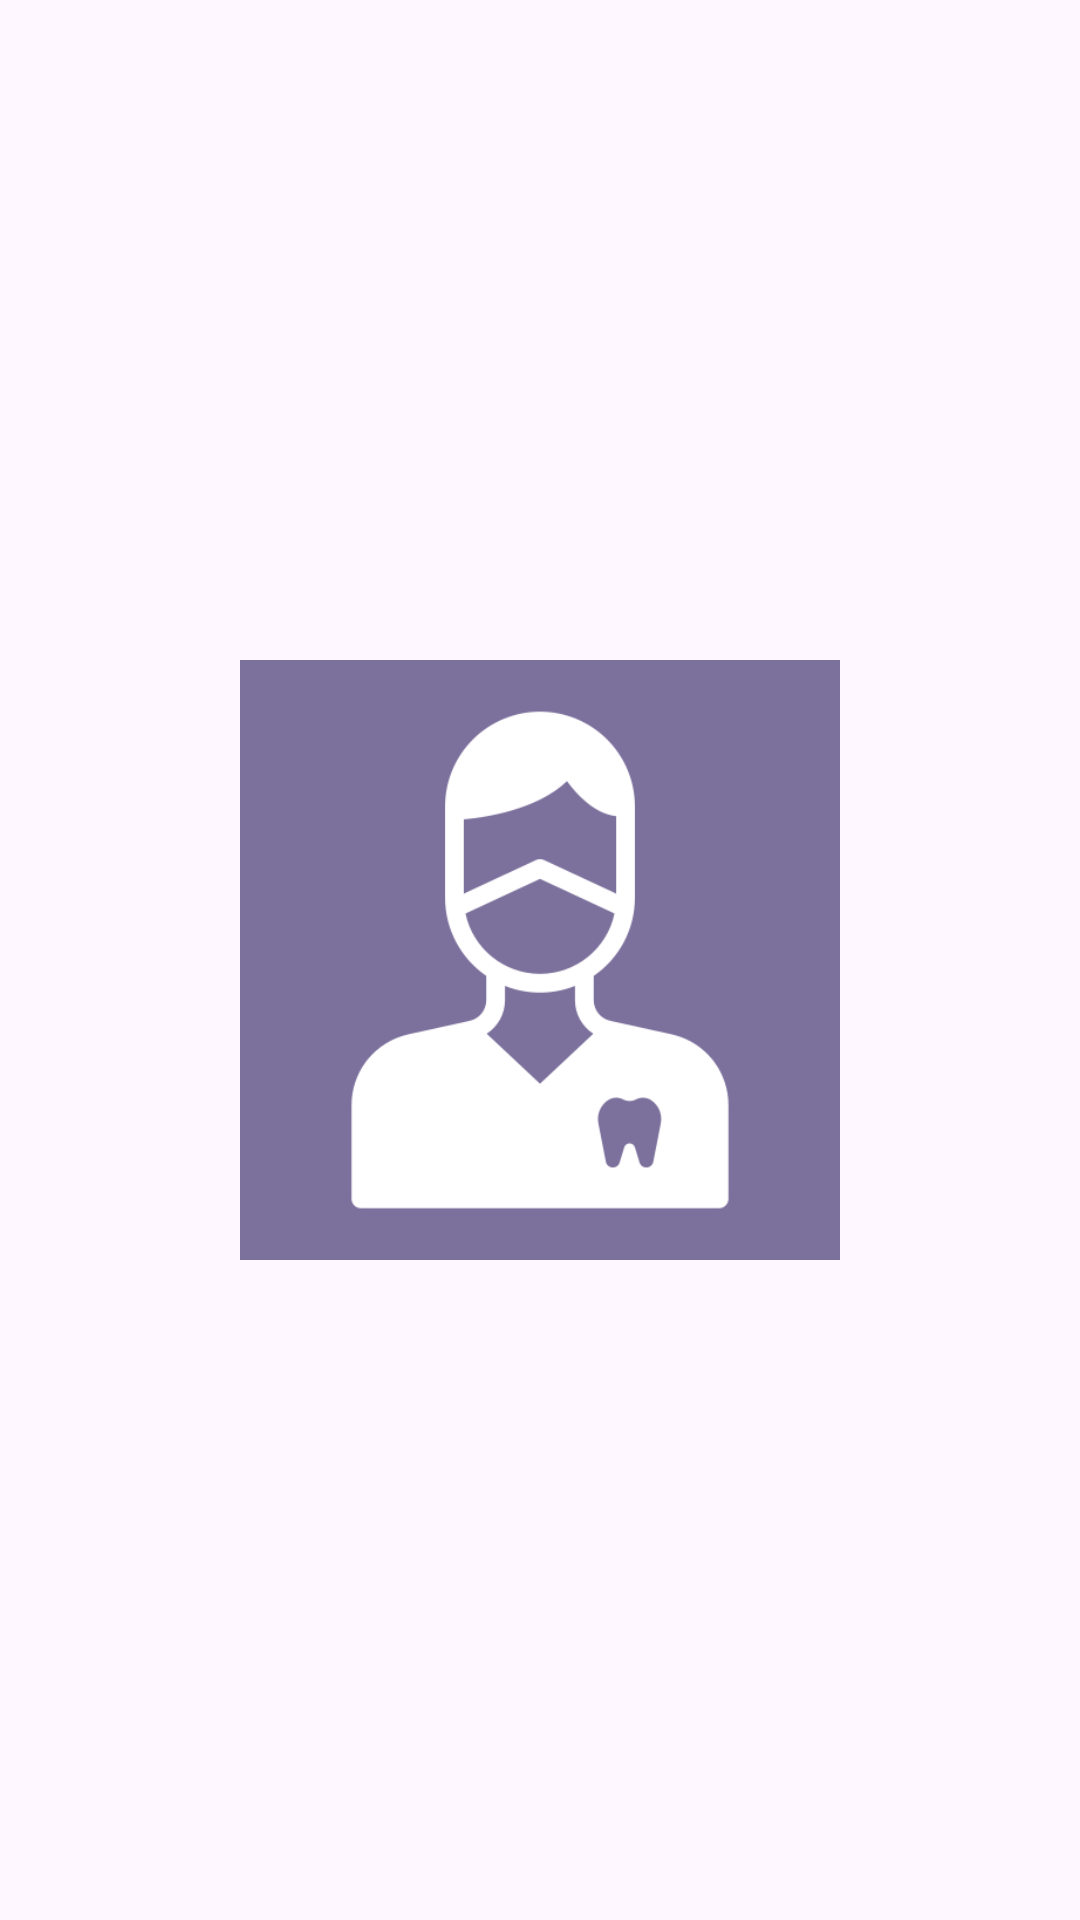

This screen was rendered from an Android layout file. Write that file and the resources it references.
<!-- AndroidManifest.xml: application theme Theme.Odontologia -->
<!-- res/layout/fragment_fist.xml -->
<?xml version="1.0" encoding="utf-8"?>
<RelativeLayout xmlns:android="http://schemas.android.com/apk/res/android"
    xmlns:tools="http://schemas.android.com/tools"
    android:layout_width="match_parent"
    android:layout_height="match_parent"
    tools:context=".fragments.FistFragment">

    

    <ImageButton
        android:layout_width="200dp"
        android:layout_height="200dp"
        android:layout_centerInParent="true"
        android:onClick="buttonFist"
        android:scaleType="fitCenter"
        android:src="@drawable/dentista"
        android:background="#7C709C"/>

</RelativeLayout>
<!-- resources referenced by this layout -->
<resources>
  <!-- drawable dentista: webp bitmap (drawable, 4900 bytes) -->
  <style name="Theme.Odontologia" parent="Base.Theme.Odontologia" />
  <style name="Base.Theme.Odontologia" parent="Theme.Material3.DayNight.NoActionBar">
          
          
      </style>
</resources>
